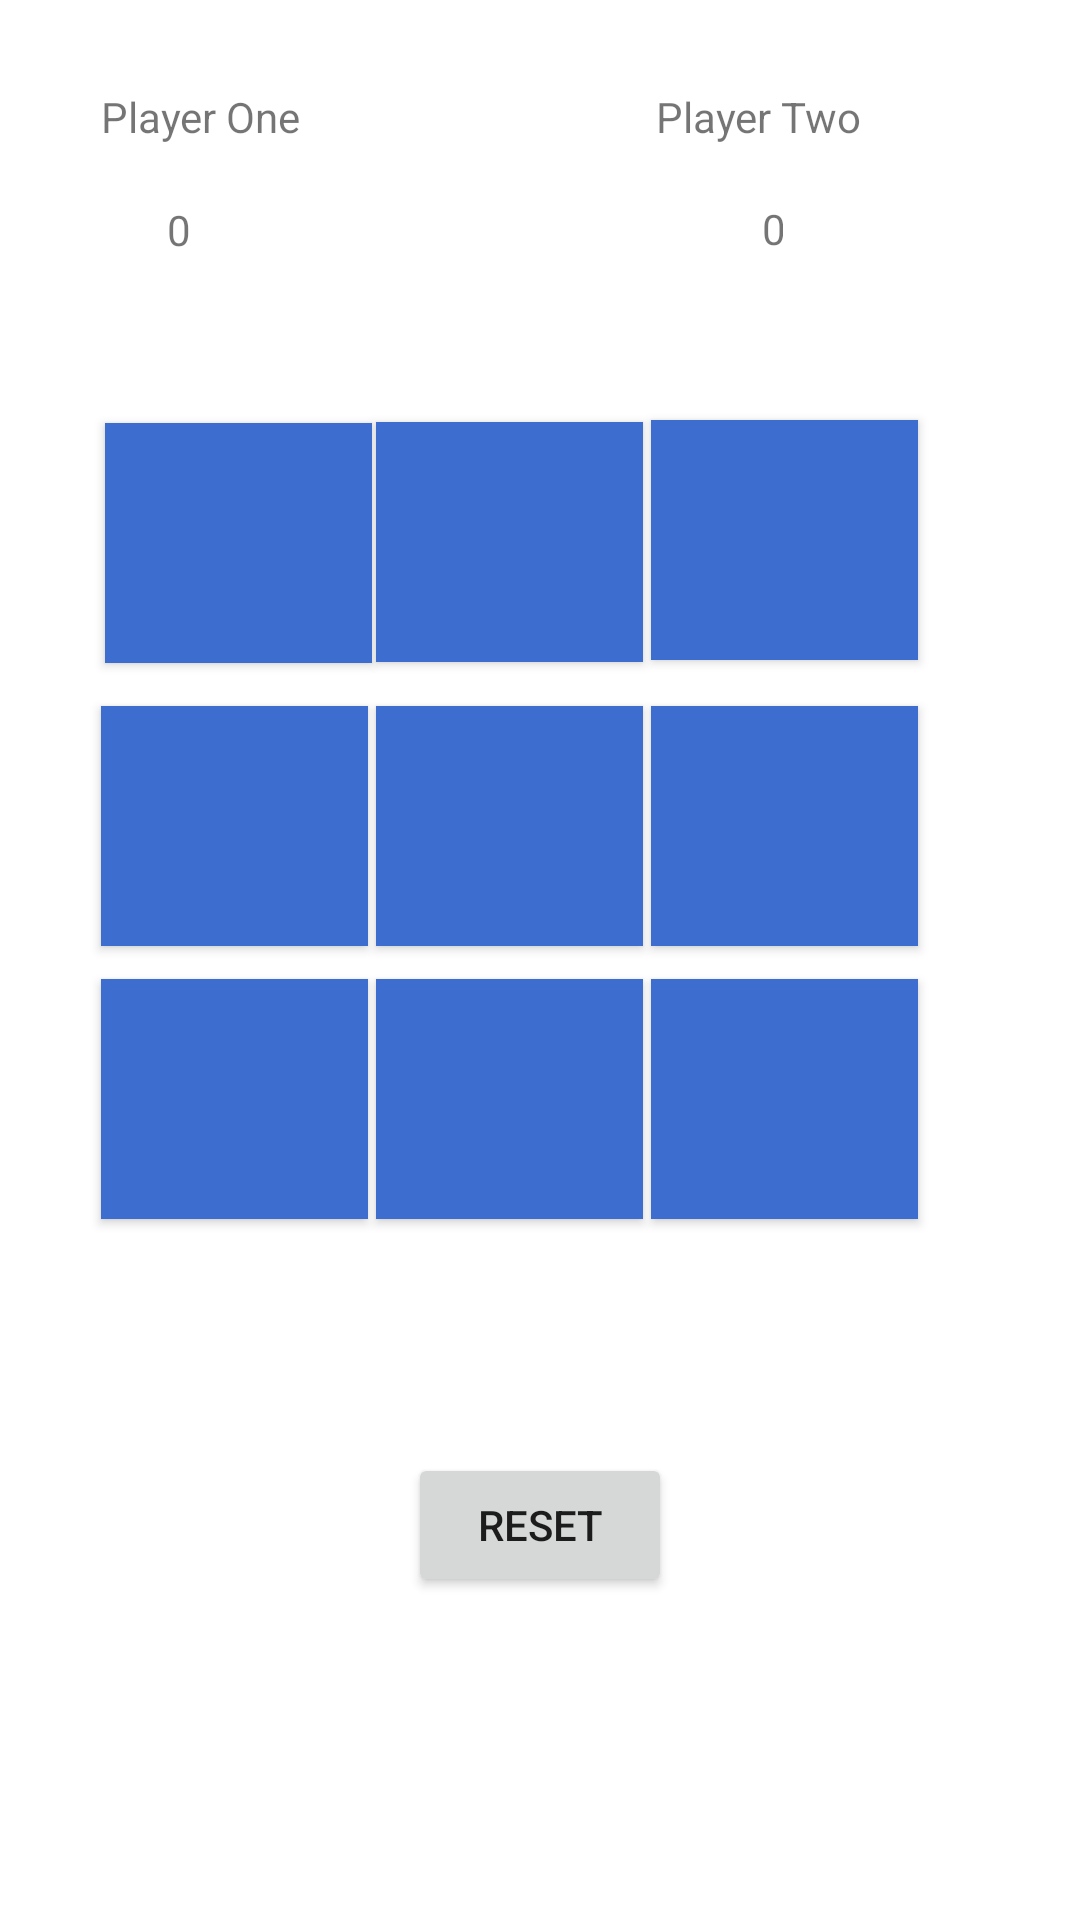

Android layout source for this screen:
<!-- AndroidManifest.xml: application theme Theme.Activit4 -->
<!-- res/layout/activity_main.xml -->
<?xml version="1.0" encoding="utf-8"?>
<androidx.constraintlayout.widget.ConstraintLayout xmlns:android="http://schemas.android.com/apk/res/android"
    xmlns:app="http://schemas.android.com/apk/res-auto"
    xmlns:tools="http://schemas.android.com/tools"
    android:layout_width="match_parent"
    android:layout_height="match_parent"
    android:background="#FFFFFF"
    tools:context=".MainActivity">

    <TextView
        android:id="@+id/txt_player_two_score"
        android:layout_width="7dp"
        android:layout_height="23dp"
        android:text="0"
        app:layout_constraintBottom_toBottomOf="parent"
        app:layout_constraintEnd_toEndOf="parent"
        app:layout_constraintHorizontal_bias="0.72"
        app:layout_constraintStart_toStartOf="parent"
        app:layout_constraintTop_toTopOf="parent"
        app:layout_constraintVertical_bias="0.108" />

    <TextView
        android:id="@+id/txt_player_one_score"
        android:layout_width="8dp"
        android:layout_height="20dp"
        android:text="0"
        app:layout_constraintBottom_toBottomOf="parent"
        app:layout_constraintEnd_toEndOf="parent"
        app:layout_constraintHorizontal_bias="0.158"
        app:layout_constraintStart_toStartOf="parent"
        app:layout_constraintTop_toTopOf="parent"
        app:layout_constraintVertical_bias="0.108" />

    <TextView
        android:id="@+id/txt_player_one"
        android:layout_width="71dp"
        android:layout_height="26dp"
        android:text="Player One"
        app:layout_constraintBottom_toBottomOf="parent"
        app:layout_constraintEnd_toEndOf="parent"
        app:layout_constraintHorizontal_bias="0.117"
        app:layout_constraintStart_toStartOf="parent"
        app:layout_constraintTop_toTopOf="parent"
        app:layout_constraintVertical_bias="0.048" />

    <TextView
        android:id="@+id/txt_player_two"
        android:layout_width="76dp"
        android:layout_height="26dp"
        android:text="Player Two"
        app:layout_constraintBottom_toBottomOf="parent"
        app:layout_constraintEnd_toEndOf="parent"
        app:layout_constraintHorizontal_bias="0.77"
        app:layout_constraintStart_toStartOf="parent"
        app:layout_constraintTop_toTopOf="parent"
        app:layout_constraintVertical_bias="0.048" />

    <Button
        android:id="@+id/btn_reset"
        android:layout_width="wrap_content"
        android:layout_height="wrap_content"
        android:text="Reset"
        app:layout_constraintBottom_toBottomOf="parent"
        app:layout_constraintEnd_toEndOf="parent"
        app:layout_constraintStart_toStartOf="parent"
        app:layout_constraintTop_toTopOf="parent"
        app:layout_constraintVertical_bias="0.818" />

    <Button
        android:id="@+id/btn_0"
        android:layout_width="89dp"
        android:layout_height="80dp"
        android:background="#86838C"
        app:backgroundTint="#3C6DCF"
        app:layout_constraintBottom_toBottomOf="parent"
        app:layout_constraintEnd_toEndOf="parent"
        app:layout_constraintHorizontal_bias="0.129"
        app:layout_constraintStart_toStartOf="parent"
        app:layout_constraintTop_toTopOf="parent"
        app:layout_constraintVertical_bias="0.252" />

    <Button
        android:id="@+id/btn_"
        android:layout_width="89dp"
        android:layout_height="80dp"
        android:background="#86838C"
        app:backgroundTint="#3C6DCF"
        app:layout_constraintBottom_toBottomOf="parent"
        app:layout_constraintEnd_toEndOf="parent"
        app:layout_constraintHorizontal_bias="0.462"
        app:layout_constraintStart_toStartOf="parent"
        app:layout_constraintTop_toTopOf="parent"
        app:layout_constraintVertical_bias="0.251" />

    <Button
        android:id="@+id/btn_2"
        android:layout_width="89dp"
        android:layout_height="80dp"
        android:background="#86838C"
        app:backgroundTint="#3C6DCF"
        app:layout_constraintBottom_toBottomOf="parent"
        app:layout_constraintEnd_toEndOf="parent"
        app:layout_constraintHorizontal_bias="0.801"
        app:layout_constraintStart_toStartOf="parent"
        app:layout_constraintTop_toTopOf="parent"
        app:layout_constraintVertical_bias="0.25" />

    <Button
        android:id="@+id/btn_3"
        android:layout_width="89dp"
        android:layout_height="80dp"
        android:background="#86838C"
        app:backgroundTint="#3C6DCF"
        app:layout_constraintBottom_toBottomOf="parent"
        app:layout_constraintEnd_toEndOf="parent"
        app:layout_constraintHorizontal_bias="0.124"
        app:layout_constraintStart_toStartOf="parent"
        app:layout_constraintTop_toTopOf="parent"
        app:layout_constraintVertical_bias="0.42" />

    <Button
        android:id="@+id/btn_4"
        android:layout_width="89dp"
        android:layout_height="80dp"
        android:background="#86838C"
        app:backgroundTint="#3C6DCF"
        app:layout_constraintBottom_toBottomOf="parent"
        app:layout_constraintEnd_toEndOf="parent"
        app:layout_constraintHorizontal_bias="0.462"
        app:layout_constraintStart_toStartOf="parent"
        app:layout_constraintTop_toTopOf="parent"
        app:layout_constraintVertical_bias="0.42" />

    <Button
        android:id="@+id/btn_5"
        android:layout_width="89dp"
        android:layout_height="80dp"
        android:background="#86838C"
        app:backgroundTint="#3C6DCF"
        app:layout_constraintBottom_toBottomOf="parent"
        app:layout_constraintEnd_toEndOf="parent"
        app:layout_constraintHorizontal_bias="0.801"
        app:layout_constraintStart_toStartOf="parent"
        app:layout_constraintTop_toTopOf="parent"
        app:layout_constraintVertical_bias="0.42" />

    <Button
        android:id="@+id/btn_6"
        android:layout_width="89dp"
        android:layout_height="80dp"
        android:background="#86838C"
        app:backgroundTint="#3C6DCF"
        app:layout_constraintBottom_toBottomOf="parent"
        app:layout_constraintEnd_toEndOf="parent"
        app:layout_constraintHorizontal_bias="0.124"
        app:layout_constraintStart_toStartOf="parent"
        app:layout_constraintTop_toTopOf="parent"
        app:layout_constraintVertical_bias="0.583" />

    <Button
        android:id="@+id/btn_7"
        android:layout_width="89dp"
        android:layout_height="80dp"
        android:background="#86838C"
        app:backgroundTint="#3C6DCF"
        app:layout_constraintBottom_toBottomOf="parent"
        app:layout_constraintEnd_toEndOf="parent"
        app:layout_constraintHorizontal_bias="0.462"
        app:layout_constraintStart_toStartOf="parent"
        app:layout_constraintTop_toTopOf="parent"
        app:layout_constraintVertical_bias="0.583" />

    <Button
        android:id="@+id/btn_8"
        android:layout_width="89dp"
        android:layout_height="80dp"
        android:background="#86838C"
        app:backgroundTint="#3C6DCF"
        app:layout_constraintBottom_toBottomOf="parent"
        app:layout_constraintEnd_toEndOf="parent"
        app:layout_constraintHorizontal_bias="0.801"
        app:layout_constraintStart_toStartOf="parent"
        app:layout_constraintTop_toTopOf="parent"
        app:layout_constraintVertical_bias="0.583" />

</androidx.constraintlayout.widget.ConstraintLayout>
<!-- resources referenced by this layout -->
<resources>
  <style name="Theme.Activit4" parent="Theme.MaterialComponents.DayNight.DarkActionBar">
          
          <item name="colorPrimary">@color/purple_500</item>
          <item name="colorPrimaryVariant">@color/purple_700</item>
          <item name="colorOnPrimary">@color/white</item>
          
          <item name="colorSecondary">@color/teal_200</item>
          <item name="colorSecondaryVariant">@color/teal_700</item>
          <item name="colorOnSecondary">@color/black</item>
          
          <item name="android:statusBarColor" tools:targetApi="l">?attr/colorPrimaryVariant</item>
          
      </style>
  <!-- not gathered from this repository: default colours our renderer supplied (Android Studio template values) -->
  <color name="purple_500">#FF6200EE</color>
  <color name="purple_700">#FF3700B3</color>
  <color name="teal_200">#FF03DAC5</color>
  <color name="teal_700">#FF018786</color>
  <color name="black">#FF000000</color>
  <color name="white">#FFFFFFFF</color>
</resources>
